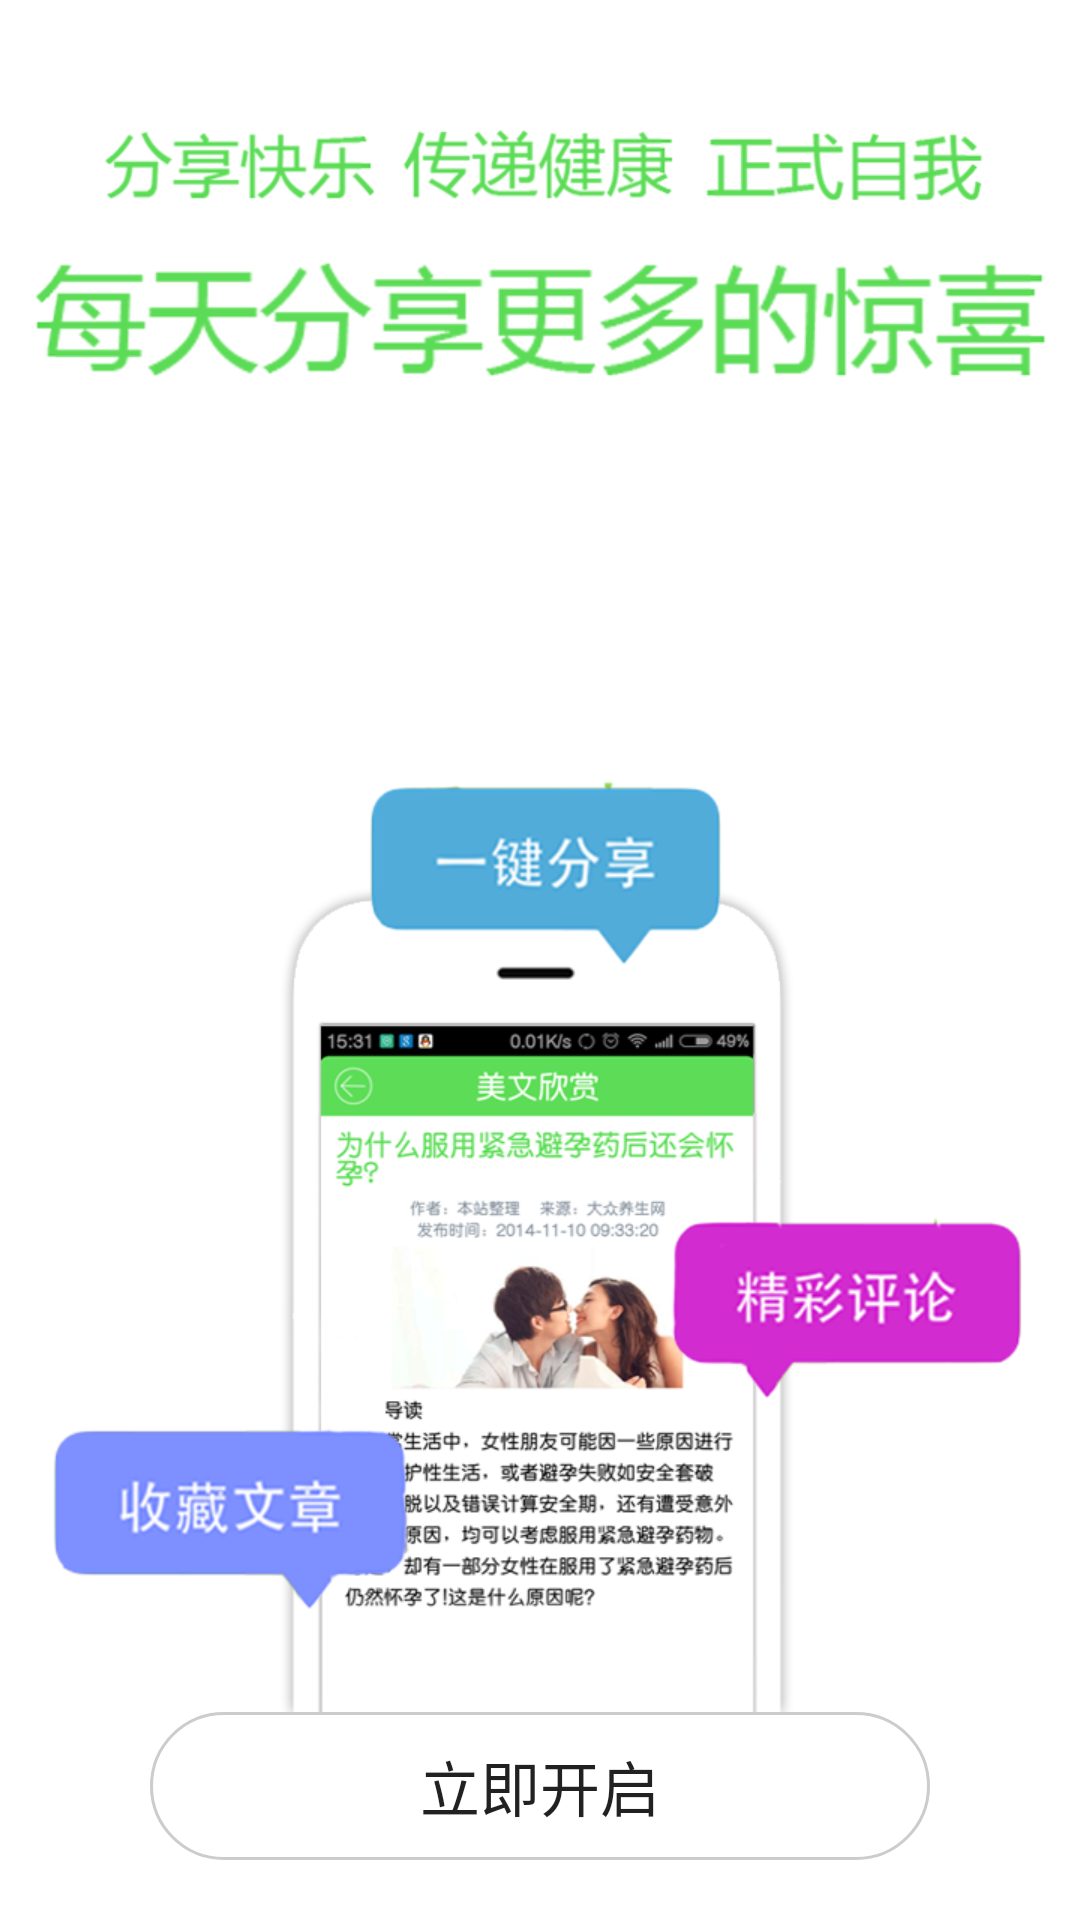

Layout XML and referenced resources for this Android screen:
<!-- AndroidManifest.xml: application theme AppTheme -->
<!-- res/layout/view_start.xml -->
<?xml version="1.0" encoding="utf-8"?>

<RelativeLayout xmlns:android="http://schemas.android.com/apk/res/android"
    xmlns:app="http://schemas.android.com/apk/res-auto"
    android:layout_width="match_parent"
    android:layout_height="match_parent"
    android:background="#00000000" >

    <ImageView
        android:id="@+id/iv_1"
        android:layout_width="wrap_content"
        android:layout_height="wrap_content"
        android:layout_centerHorizontal="true"
        android:layout_marginTop="40dp"
        android:contentDescription="@null"
        android:src="@drawable/guide_c_b"
        app:y_in="1.8"
        app:y_out="1.8" />

    <ImageView
        android:id="@+id/iv_2"
        android:layout_width="wrap_content"
        android:layout_height="wrap_content"
        android:layout_marginTop="40dp"
        android:layout_toLeftOf="@id/iv_1"
        android:contentDescription="@null"
        android:src="@drawable/guide_c_a"
        app:y_in="1.0"
        app:y_out="1.0" />

    <ImageView
        android:id="@+id/iv_3"
        android:layout_width="wrap_content"
        android:layout_height="wrap_content"
        android:layout_marginTop="40dp"
        android:layout_toRightOf="@id/iv_1"
        android:contentDescription="@null"
        android:src="@drawable/guide_c_c"
        app:y_in="1.0"
        app:y_out="1.0" />

    <ImageView
        android:id="@+id/iv_4"
        android:layout_width="wrap_content"
        android:layout_height="wrap_content"
        android:layout_below="@id/iv_2"
        android:layout_centerHorizontal="true"
        android:layout_marginTop="10dp"
        android:contentDescription="@null"
        android:src="@drawable/guide_c_d"
        app:y_in="1.0"
        app:y_out="1.0" />

    <Button
        android:id="@+id/start_app"
        android:layout_width="match_parent"
        android:layout_height="wrap_content"
        android:layout_alignParentBottom="true"
        android:layout_marginBottom="20dp"
        android:layout_marginLeft="50dp"
        android:layout_marginRight="50dp"
        android:background="@drawable/button_alter_click"
        android:paddingBottom="10dp"
        android:paddingTop="10dp"
        android:text="@string/start_app"
        android:textSize="20sp"
        app:y_in="-1.0"
        app:y_out="-1.0" />

    <ImageView
        android:id="@+id/iv_5"
        android:layout_width="wrap_content"
        android:layout_height="wrap_content"
        android:layout_above="@id/start_app"
        android:layout_centerHorizontal="true"
        android:contentDescription="@null"
        android:src="@drawable/guide_c"
        app:y_in="-1.0"
        app:y_out="-1.0" />

    <ImageView
        android:id="@+id/iv_6"
        android:layout_width="wrap_content"
        android:layout_height="wrap_content"
        android:layout_alignBottom="@id/iv_5"
        android:layout_marginBottom="30dp"
        android:layout_marginRight="-55dp"
        android:layout_toLeftOf="@id/iv_5"
        android:contentDescription="@null"
        android:src="@drawable/guide_cb"
        app:y_in="-1.5"
        app:y_out="-1.5" />

    <ImageView
        android:id="@+id/iv_7"
        android:layout_width="wrap_content"
        android:layout_height="wrap_content"
        android:layout_alignBottom="@id/iv_5"
        android:layout_marginBottom="100dp"
        android:layout_marginLeft="-55dp"
        android:layout_toRightOf="@id/iv_5"
        android:contentDescription="@null"
        android:src="@drawable/guide_cc"
        app:y_in="-1.5"
        app:y_out="-1.5" />

    <ImageView
        android:id="@+id/iv_8"
        android:layout_width="wrap_content"
        android:layout_height="wrap_content"
        android:layout_above="@id/iv_5"
        android:layout_alignRight="@id/iv_5"
        android:layout_marginBottom="-40dp"
        android:layout_marginRight="30dp"
        android:contentDescription="@null"
        android:src="@drawable/guide_ca"
        app:y_in="1.5"
        app:y_out="1.5" />

</RelativeLayout>
<!-- resources referenced by this layout -->
<resources>
  <!-- drawable button_alter_click (drawable) -->
  <?xml version="1.0" encoding="utf-8"?>
  
  <selector xmlns:android="http://schemas.android.com/apk/res/android">
  
      <item android:drawable="@drawable/button_alter_style_pressed" android:state_focused="true"/>
      <item android:drawable="@drawable/button_alter_style_pressed" android:state_pressed="true"/>
      <item android:drawable="@drawable/button_alter_style"/>
  
  </selector>
  <!-- drawable guide_c: png bitmap (drawable-xhdpi, 92644 bytes) -->
  <!-- drawable guide_c_a: png bitmap (drawable-xhdpi, 6087 bytes) -->
  <!-- drawable guide_c_b: png bitmap (drawable-xhdpi, 7593 bytes) -->
  <!-- drawable guide_c_c: png bitmap (drawable-xhdpi, 6028 bytes) -->
  <!-- drawable guide_c_d: png bitmap (drawable-xhdpi, 20807 bytes) -->
  <!-- drawable guide_ca: png bitmap (drawable-xhdpi, 14477 bytes) -->
  <!-- drawable guide_cb: png bitmap (drawable-xhdpi, 16768 bytes) -->
  <!-- drawable guide_cc: png bitmap (drawable-xhdpi, 19108 bytes) -->
  <string name="start_app">立即开启</string>
  <!-- drawable button_alter_style_pressed (drawable) -->
  <?xml version="1.0" encoding="utf-8"?>
  
  <shape xmlns:android="http://schemas.android.com/apk/res/android" >
  
      <corners
          android:bottomLeftRadius="25dp"
          android:bottomRightRadius="25dp"
          android:topLeftRadius="25dp"
          android:topRightRadius="25dp" />
  
      <solid android:color="#7fcccccc" />
  
      <stroke
          android:dashGap="0dp"
          android:width="1dp"
          android:color="#ccc" />
  
  </shape>
  <!-- drawable button_alter_style (drawable) -->
  <?xml version="1.0" encoding="utf-8"?>
  
  <shape xmlns:android="http://schemas.android.com/apk/res/android" >
  
      <corners
          android:bottomLeftRadius="25dp"
          android:bottomRightRadius="25dp"
          android:topLeftRadius="25dp"
          android:topRightRadius="25dp" /> 
  
      <stroke
          android:dashGap="0dp"
          android:width="1dp"
          android:color="#ccc" />
  
  </shape>
</resources>
